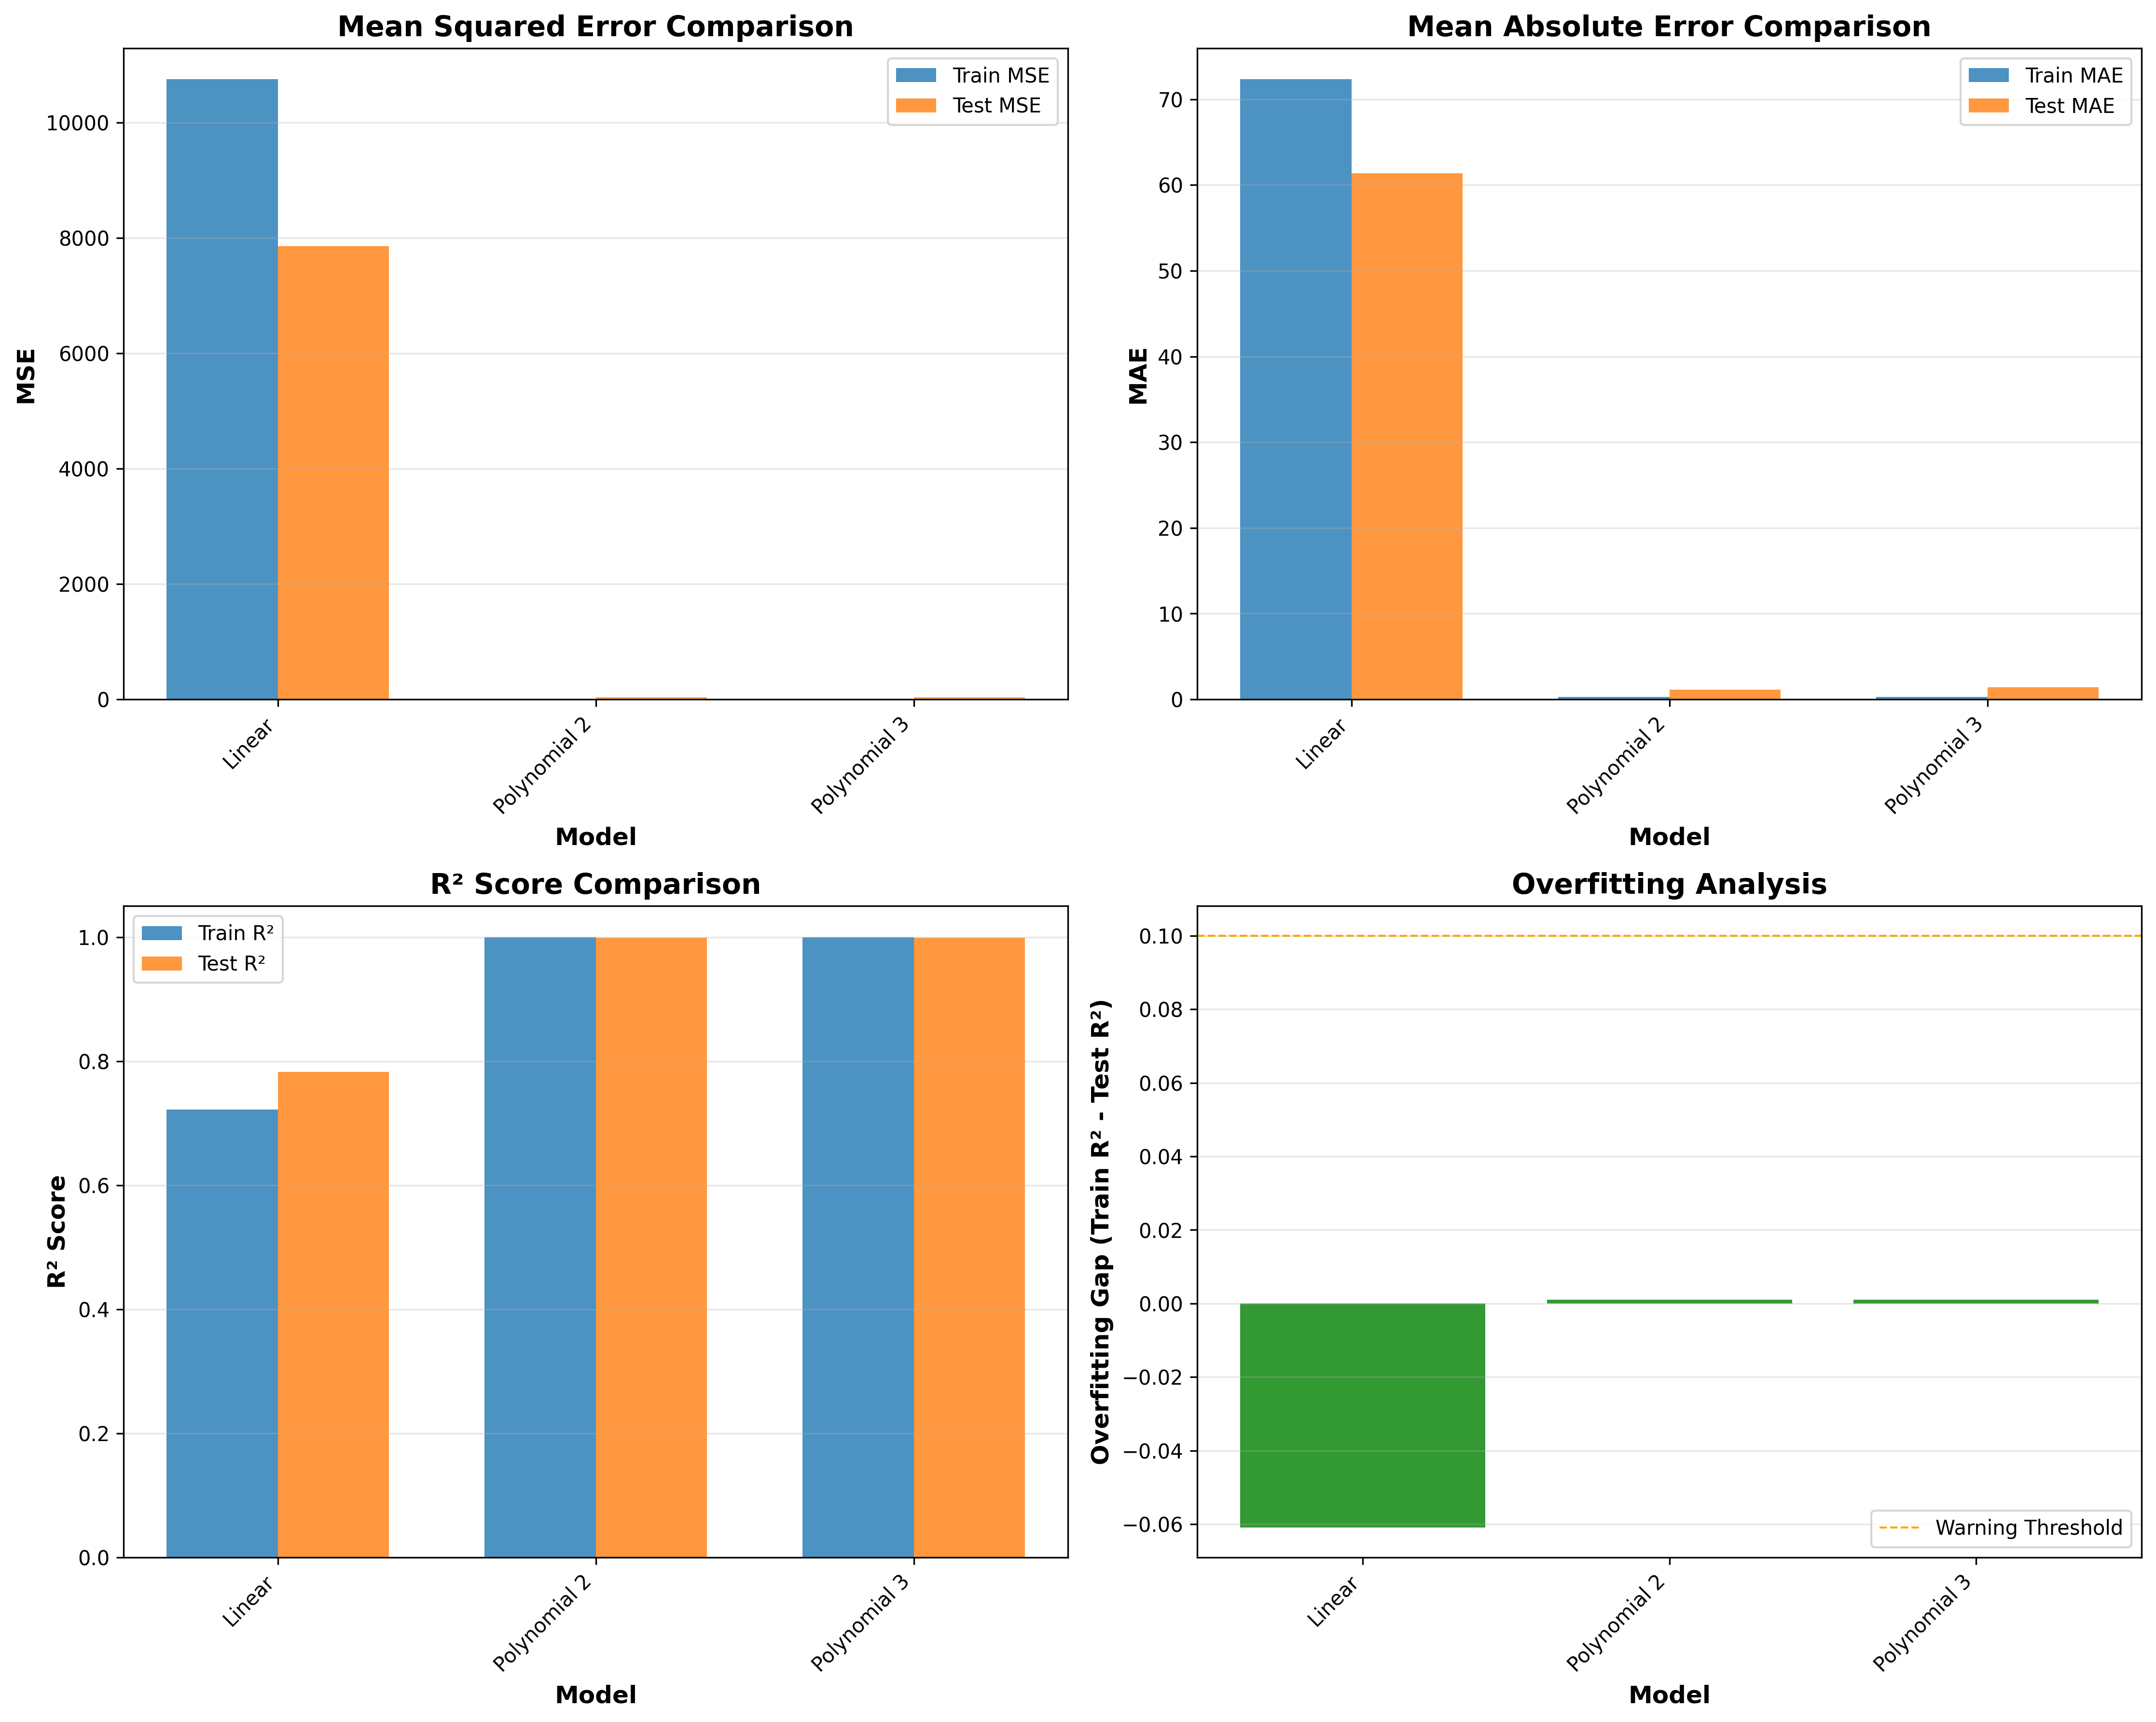

The data file committed next to this chart (first rows):
Model, Train MSE, Test MSE, Train MAE, Test MAE, Train R², Test R², Overfitting Gap
Linear, 10750, 7853, 72.34, 61.37, 0.7216, 0.7825, -0.06092
Polynomial 2, 0.2135, 35.99, 0.2845, 1.142, 1, 0.999, 0.0009913
Polynomial 3, 0.1523, 37.2, 0.2713, 1.415, 1, 0.999, 0.001026
